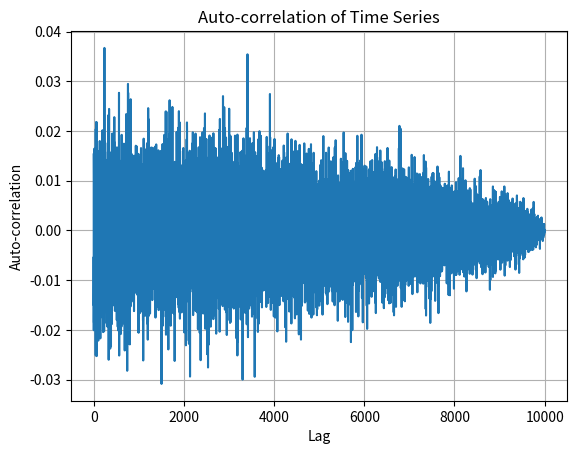
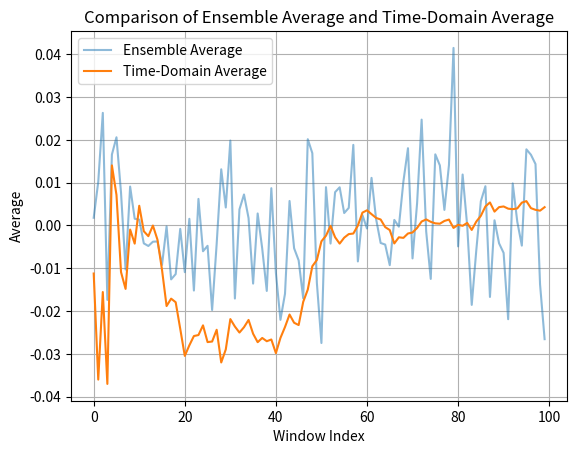

Write the Python code that produced these figures, in order.
import numpy as np
import matplotlib.pyplot as plt

def generate_time_series(length, alpha_decays):
    """
    Generate a time series with long-range dependence.

    Parameters:
    - length: int, length of the time series
    - alpha_decays: float array, decay factor controlling long-range dependence

    Returns:
    - time_series: numpy array, generated time series
    """
    time_series = np.zeros(length)
    for i in range(1, length):
        decay = alpha_decays[i] if i < len(alpha_decays) else 0.
        time_series[i] = decay * time_series[i-1] + np.random.normal(loc=0, scale=1)
    return time_series

def calculate_auto_correlation(time_series):
    """
    Calculate auto-correlation of a time series.

    Parameters:
    - time_series: numpy array, input time series

    Returns:
    - auto_corr: numpy array, auto-correlation values
    """
    length = len(time_series)
    auto_corr = np.correlate(time_series, time_series, mode='full')
    auto_corr = auto_corr[length-1:]
    auto_corr /= auto_corr[0]  # normalize by the first value
    return auto_corr

def plot_auto_correlation(auto_corr):
    """
    Plot the auto-correlation values.

    Parameters:
    - auto_corr: numpy array, auto-correlation values
    """
    plt.plot(auto_corr)
    plt.xlabel('Lag')
    plt.ylabel('Auto-correlation')
    plt.title('Auto-correlation of Time Series')
    plt.grid(True)
    plt.show()

def compare_averages(time_series, window_size, alpha_decays):
    """
    Compare ensemble average and time-domain average using windows of the data.

    Parameters:
    - time_series: numpy array, input time series
    - window_size: int, size of the window for averaging
    """
    length = len(time_series)
    num_windows = length // window_size
    ensemble_avg = np.zeros(num_windows)
    time_domain_avg = np.zeros(num_windows)

    for i in range(num_windows):
        ensemble_trials = 100
        for j in range(ensemble_trials): 
            ensemble_avg[i] += np.mean(generate_time_series(window_size, alpha_decays))
        ensemble_avg[i] = ensemble_avg[i]/ensemble_trials
        
        time_domain_avg[i] = np.mean(time_series[:i*window_size + window_size])

    plt.plot(range(num_windows), ensemble_avg, label='Ensemble Average', alpha=0.5)
    plt.plot(range(num_windows), time_domain_avg, label='Time-Domain Average')
    plt.xlabel('Window Index')
    plt.ylabel('Average')
    plt.title('Comparison of Ensemble Average and Time-Domain Average')
    plt.legend()
    plt.grid(True)
    plt.show()


# Generate a time series with long-range dependence
length = 10000
alpha_decays = [0.89,0.87,0.85,0.83,0.81,0.79,0.7,0.6,0.4,0.33,0.32,0.31] 
time_series = generate_time_series(length, alpha_decays)

# Calculate auto-correlation
auto_corr = calculate_auto_correlation(time_series)

# Plot auto-correlation
plot_auto_correlation(auto_corr[1:])

# Compare ensemble average and time-domain average
window_size = 100
compare_averages(time_series, window_size, alpha_decays)
